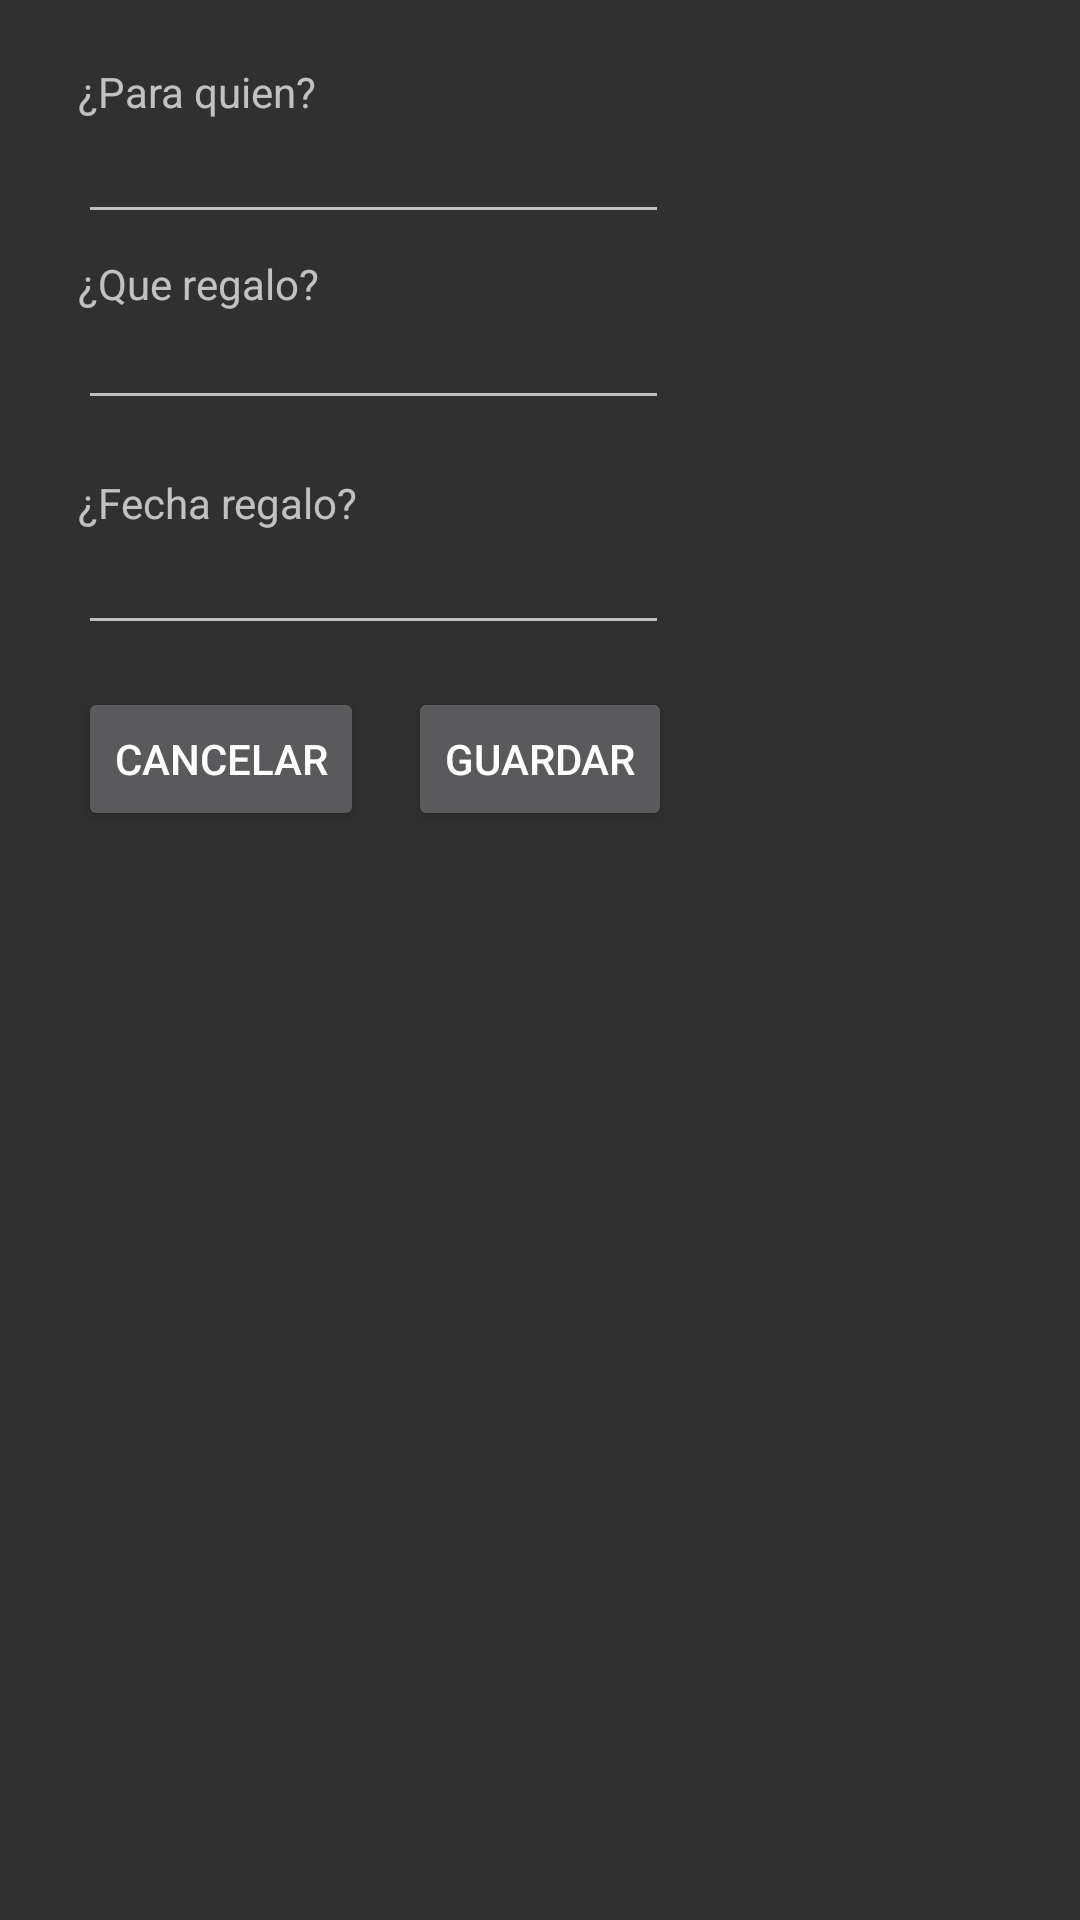

The Android layout XML behind this screen, and the referenced resources:
<!-- AndroidManifest.xml: application theme Theme.AppCompat.NoActionBar -->
<!-- res/layout/content_gift.xml -->
<?xml version="1.0" encoding="utf-8"?>
<android.support.constraint.ConstraintLayout xmlns:android="http://schemas.android.com/apk/res/android"
    xmlns:app="http://schemas.android.com/apk/res-auto"
    xmlns:tools="http://schemas.android.com/tools"
    android:layout_width="match_parent"
    android:layout_height="350dp"
    app:layout_behavior="@string/appbar_scrolling_view_behavior"
    tools:context="inc.maro.makeagift2.GiftActivity"
    tools:showIn="@layout/activity_gift"
    tools:layout_editor_absoluteY="81dp"
    tools:layout_editor_absoluteX="0dp">

    <Button
        android:id="@+id/cancelButton"
        android:layout_width="0dp"
        android:layout_height="48dp"
        android:text="Cancelar"
        android:layout_marginStart="26dp"
        app:layout_constraintBaseline_toBaselineOf="@+id/saveButton"
        tools:layout_constraintBaseline_creator="1"
        tools:layout_constraintLeft_creator="1"
        app:layout_constraintLeft_toLeftOf="parent"
        android:layout_marginLeft="26dp" />

    <TextView
        android:id="@+id/textView2"
        android:layout_width="wrap_content"
        android:layout_height="wrap_content"
        android:text="¿Que regalo?"
        tools:layout_constraintTop_creator="1"
        android:layout_marginTop="85dp"
        tools:layout_constraintLeft_creator="1"
        app:layout_constraintLeft_toLeftOf="@+id/descriptionGiftEditView"
        app:layout_constraintTop_toTopOf="parent" />

    <AutoCompleteTextView
        android:id="@+id/targetAutoCompleteView"
        android:layout_width="0dp"
        android:layout_height="38dp"
        tools:layout_constraintTop_creator="1"
        tools:layout_constraintRight_creator="1"
        tools:layout_constraintBottom_creator="1"
        app:layout_constraintBottom_toBottomOf="@+id/textView2"
        app:layout_constraintRight_toRightOf="@+id/descriptionGiftEditView"
        android:layout_marginTop="18dp"
        tools:layout_constraintLeft_creator="1"
        android:layout_marginBottom="25dp"
        app:layout_constraintLeft_toLeftOf="@+id/descriptionGiftEditView"
        app:layout_constraintTop_toTopOf="@+id/textView" />

    <EditText
        android:id="@+id/descriptionGiftEditView"
        android:layout_width="0dp"
        android:layout_height="38dp"
        android:ems="10"
        android:inputType="textMultiLine"
        tools:layout_constraintTop_creator="1"
        tools:layout_constraintRight_creator="1"
        app:layout_constraintRight_toRightOf="@+id/dateGiftEditView"
        android:layout_marginTop="24dp"
        app:layout_constraintTop_toBottomOf="@+id/targetAutoCompleteView"
        tools:layout_constraintLeft_creator="1"
        app:layout_constraintLeft_toLeftOf="@+id/dateGiftEditView" />

    <TextView
        android:id="@+id/textView"
        android:layout_width="wrap_content"
        android:layout_height="wrap_content"
        android:text="¿Para quien?"
        tools:layout_constraintTop_creator="1"
        android:layout_marginTop="21dp"
        tools:layout_constraintLeft_creator="1"
        app:layout_constraintLeft_toLeftOf="@+id/targetAutoCompleteView"
        app:layout_constraintTop_toTopOf="parent" />

    <Button
        android:id="@+id/saveButton"
        android:layout_width="0dp"
        android:layout_height="48dp"
        android:text="Guardar"
        tools:layout_constraintTop_creator="1"
        tools:layout_constraintRight_creator="1"
        android:layout_marginStart="136dp"
        android:layout_marginEnd="136dp"
        android:layout_marginTop="22dp"
        app:layout_constraintTop_toBottomOf="@+id/dateGiftEditView"
        tools:layout_constraintLeft_creator="1"
        app:layout_constraintLeft_toLeftOf="parent"
        android:layout_marginLeft="136dp"
        android:layout_marginBottom="8dp"
        app:layout_constraintBottom_toBottomOf="@+id/cancelButton" />

    <EditText
        android:id="@+id/dateGiftEditView"
        android:layout_width="0dp"
        android:layout_height="38dp"
        android:ems="10"
        android:inputType="date"
        tools:layout_constraintTop_creator="1"
        tools:layout_constraintRight_creator="1"
        android:layout_marginEnd="1dp"
        app:layout_constraintRight_toRightOf="@+id/saveButton"
        android:layout_marginTop="37dp"
        app:layout_constraintTop_toBottomOf="@+id/descriptionGiftEditView"
        tools:layout_constraintLeft_creator="1"
        app:layout_constraintLeft_toLeftOf="@+id/textView3"
        android:layout_marginRight="1dp" />

    <TextView
        android:id="@+id/textView3"
        android:layout_width="wrap_content"
        android:layout_height="wrap_content"
        android:text="¿Fecha regalo?"
        tools:layout_constraintBottom_creator="1"
        app:layout_constraintBottom_toTopOf="@+id/dateGiftEditView"
        android:layout_marginStart="26dp"
        tools:layout_constraintLeft_creator="1"
        app:layout_constraintLeft_toLeftOf="parent"
        android:layout_marginLeft="26dp" />


</android.support.constraint.ConstraintLayout>
<!-- res/layout/activity_gift.xml (included above) -->
<?xml version="1.0" encoding="utf-8"?>
<android.support.design.widget.CoordinatorLayout xmlns:android="http://schemas.android.com/apk/res/android"
    xmlns:app="http://schemas.android.com/apk/res-auto"
    xmlns:tools="http://schemas.android.com/tools"
    android:layout_width="match_parent"
    android:layout_height="350dp"
    tools:context="inc.maro.makeagift2.Activities.GiftActivity"
    android:excludeFromRecents="true">

    <android.support.design.widget.AppBarLayout
        android:layout_width="match_parent"
        android:layout_height="wrap_content"
        android:theme="@style/AppTheme.AppBarOverlay">

        <android.support.v7.widget.Toolbar
            android:id="@+id/toolbar"
            android:layout_width="match_parent"
            android:layout_height="?attr/actionBarSize"
            android:background="?attr/colorPrimary"
            app:popupTheme="@style/AppTheme.PopupOverlay" />

    </android.support.design.widget.AppBarLayout>

    <include layout="@layout/content_gift"
        android:id="@+id/include" />

</android.support.design.widget.CoordinatorLayout>
<!-- resources referenced by this layout -->
<resources>
  <style name="AppTheme.AppBarOverlay" parent="ThemeOverlay.AppCompat.Dark.ActionBar" />
  <style name="AppTheme.PopupOverlay" parent="ThemeOverlay.AppCompat.Light" />
</resources>
